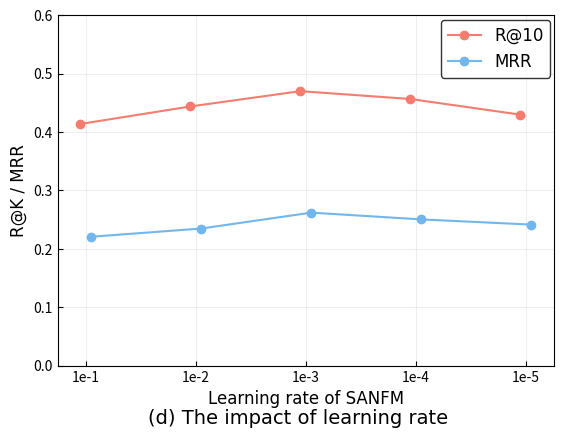

Write the Python code that produced this figure.
import matplotlib.pyplot as plt
import numpy as np

# 设置字体
font = {'size': 12, 'family': 'Times New Roman'}
# 如果需要使用中文字体，可以取消下面一行的注释，并注释掉上面一行
# font = {'size': 12, 'family': 'SimHei'}  # 中文字体

x = np.arange(5)
y1 = np.array([0.4139, 0.4439, 0.4701, 0.4567, 0.4299])  # R@10
y2 = np.array([0.2208, 0.2349, 0.2621, 0.2505, 0.2416])  # MRR
# 设置x轴的位置偏移，以便两个折线图能够稍微分开
x_offset1 = x
x_offset2 = x + 0.1

# 将刻度方向调整向内
plt.rcParams['xtick.direction'] = 'in'
plt.rcParams['ytick.direction'] = 'in'

# 绘画折线图，marker设置点的样式，linestyle设置线的样式，color设置颜色
R = plt.plot(x_offset1, y1, marker='o', linestyle='-', color='#f57c6e', label='R@10')
MRR = plt.plot(x_offset2, y2, marker='o', linestyle='-', color='#71b7ed', label='MRR')

# 设置坐标轴
plt.xlabel('Learning rate of SANFM', font)
plt.ylabel('R@K / MRR', font)

# 添加子图标题（批大小）
plt.figtext(0.5, 0.04, '(d) The impact of learning rate', ha='center', va='center', fontsize=14, fontfamily=font['family'])

# 调整刻度位置
plt.xticks(x + 0.05, ["1e-1", "1e-2", "1e-3", "1e-4", "1e-5"])  # Embedding size，加0.05使标签居中于数据点
# 设置背景线，alpha为线宽
plt.grid(True, alpha=0.2)

# 添加图例，ncol为图例的列数（默认为1），prop设置字体，loc设置图例位置（1为右上），edgecolor设置图例边框颜色，bbox_to_anchor微调图例位置
plt.legend(loc=1, prop=font, edgecolor='black', bbox_to_anchor=(1.01, 1.01))

# 增加底部边距
plt.subplots_adjust(bottom=0.15)

# 设置y轴展示范围
plt.ylim(0, 0.6)
plt.savefig('SANFM (learning rate).png', dpi=800)  # 指定分辨率保存
plt.show()